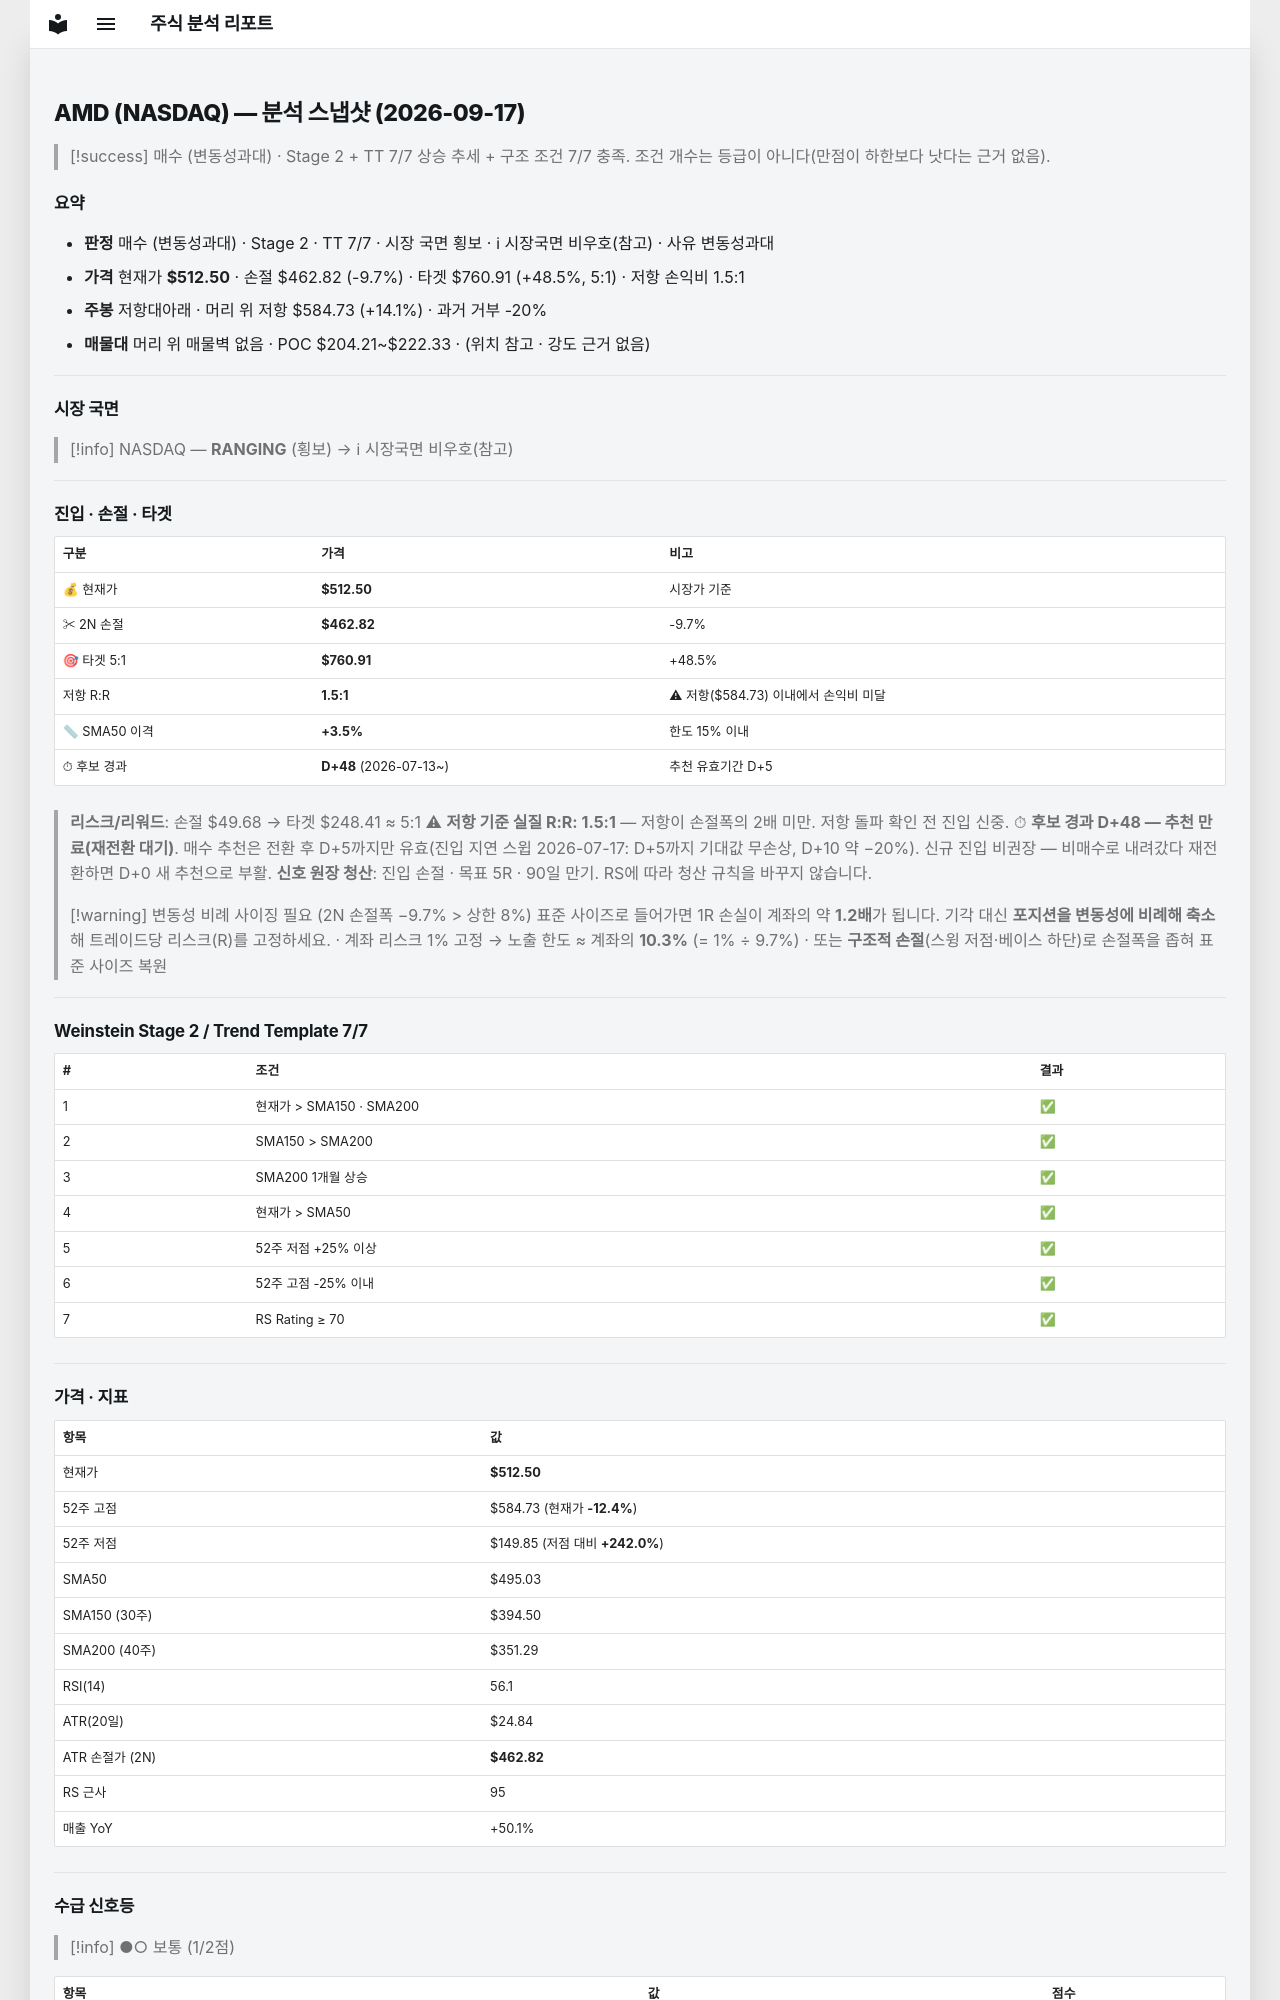

repository: soloandco/stock-reports · page: snapshots/AMD-2026-09-17/index.html · generator: mkdocs

---
type: analysis-snapshot
title: AMD 분석 스냅샷
ticker: AMD
market: NASDAQ
created: 2026-09-17
updated: 2026-09-17
bar-date: 2026-09-16
verdict: 매수관찰
verdict-reason: 변동성과대
real-rr: 1.45
sma50-gap-pct: 3.5
candidate-days: 48
candidate-since: 2026-07-13
weekly-position: 저항대아래
weekly-overhead-price: 584.73
weekly-overhead-pct: 14.1
stage: 2
trend-template-score: 7
tt-max: 7
price: 512.5
stop-price: 462.81844323936645
market-regime: RANGING
supply-demand-score: 1/2
supply-demand-label: 보통
status: tracking
tags:
  - stock-agent
  - watchlist
  - AMD
  - analysis
related:
  - "[[analysis-template]]"
---

# AMD (NASDAQ) — 분석 스냅샷 (2026-09-17)

> [!success] 매수 (변동성과대) · Stage 2 + TT 7/7
> 상승 추세 + 구조 조건 7/7 충족. 조건 개수는 등급이 아니다(만점이 하한보다 낫다는 근거 없음).

## 요약

- **판정** 매수 (변동성과대) · Stage 2 · TT 7/7 · 시장 국면 횡보 · ℹ 시장국면 비우호(참고) · 사유 변동성과대
- **가격** 현재가 **$512.50** · 손절 $462.82 (-9.7%) · 타겟 $760.91 (+48.5%, 5:1) · 저항 손익비 1.5:1
- **주봉** 저항대아래 · 머리 위 저항 $584.73 (+14.1%) · 과거 거부 -20%
- **매물대** 머리 위 매물벽 없음 · POC $204.21~$222.33 · (위치 참고 · 강도 근거 없음)

---

## 시장 국면

> [!info] NASDAQ — **RANGING** (횡보) → ℹ 시장국면 비우호(참고)

---

## 진입 · 손절 · 타겟

| 구분 | 가격 | 비고 |
|------|------|------|
| 💰 현재가 | **$512.50** | 시장가 기준 |
| ✂ 2N 손절 | **$462.82** | -9.7% |
| 🎯 타겟 5:1 | **$760.91** | +48.5% |
| 저항 R:R | **1.5:1** | ⚠ 저항($584.73) 이내에서 손익비 미달 |
| 📏 SMA50 이격 | **+3.5%** | 한도 15% 이내 |
| ⏱ 후보 경과 | **D+48** (2026-07-13~) | 추천 유효기간 D+5 |

> **리스크/리워드**: 손절 $49.68 → 타겟 $248.41 ≈ 5:1
> ⚠ **저항 기준 실질 R:R: 1.5:1** — 저항이 손절폭의 2배 미만. 저항 돌파 확인 전 진입 신중.
> ⏱ **후보 경과 D+48 — 추천 만료(재전환 대기)**. 매수 추천은 전환 후 D+5까지만 유효(진입 지연 스윕 2026-07-17: D+5까지 기대값 무손상, D+10 약 −20%). 신규 진입 비권장 — 비매수로 내려갔다 재전환하면 D+0 새 추천으로 부활.
> **신호 원장 청산**: 진입 손절 · 목표 5R · 90일 만기. RS에 따라 청산 규칙을 바꾸지 않습니다.

> [!warning] 변동성 비례 사이징 필요 (2N 손절폭 −9.7% > 상한 8%)
> 표준 사이즈로 들어가면 1R 손실이 계좌의 약 **1.2배**가 됩니다. 기각 대신 **포지션을 변동성에 비례해 축소**해 트레이드당 리스크(R)를 고정하세요.
> · 계좌 리스크 1% 고정 → 노출 한도 ≈ 계좌의 **10.3%** (= 1% ÷ 9.7%)
> · 또는 **구조적 손절**(스윙 저점·베이스 하단)로 손절폭을 좁혀 표준 사이즈 복원

---

## Weinstein Stage 2 / Trend Template 7/7

| # | 조건 | 결과 |
|---|------|------|
| 1 | 현재가 > SMA150 · SMA200 | ✅ |
| 2 | SMA150 > SMA200 | ✅ |
| 3 | SMA200 1개월 상승 | ✅ |
| 4 | 현재가 > SMA50 | ✅ |
| 5 | 52주 저점 +25% 이상 | ✅ |
| 6 | 52주 고점 -25% 이내 | ✅ |
| 7 | RS Rating ≥ 70 | ✅ |

---

## 가격 · 지표

| 항목 | 값 |
|------|---|
| 현재가 | **$512.50** |
| 52주 고점 | $584.73 (현재가 **-12.4%**) |
| 52주 저점 | $149.85 (저점 대비 **+242.0%**) |
| SMA50 | $495.03 |
| SMA150 (30주) | $394.50 |
| SMA200 (40주) | $351.29 |
| RSI(14) | 56.1 |
| ATR(20일) | $24.84 |
| ATR 손절가 (2N) | **$462.82** |
| RS 근사 | 95 |
| 매출 YoY | +50.1% |

---
## 수급 신호등

> [!info] ●○ 보통 (1/2점)

| 항목 | 값 | 점수 |
|------|------|------|
| 거래량 (5일/20일 비율) | 1.11× (+11.4%) | ❌ |
| OBV 20일 추세 | ↑ 상승 | ✅ |

> **판독법**: 거래량이 20일 평균보다 20% 이상 많고 OBV(온밸런스볼륨)가 상승 중이면 매집 수급이 강한 것으로 판단합니다.

---
